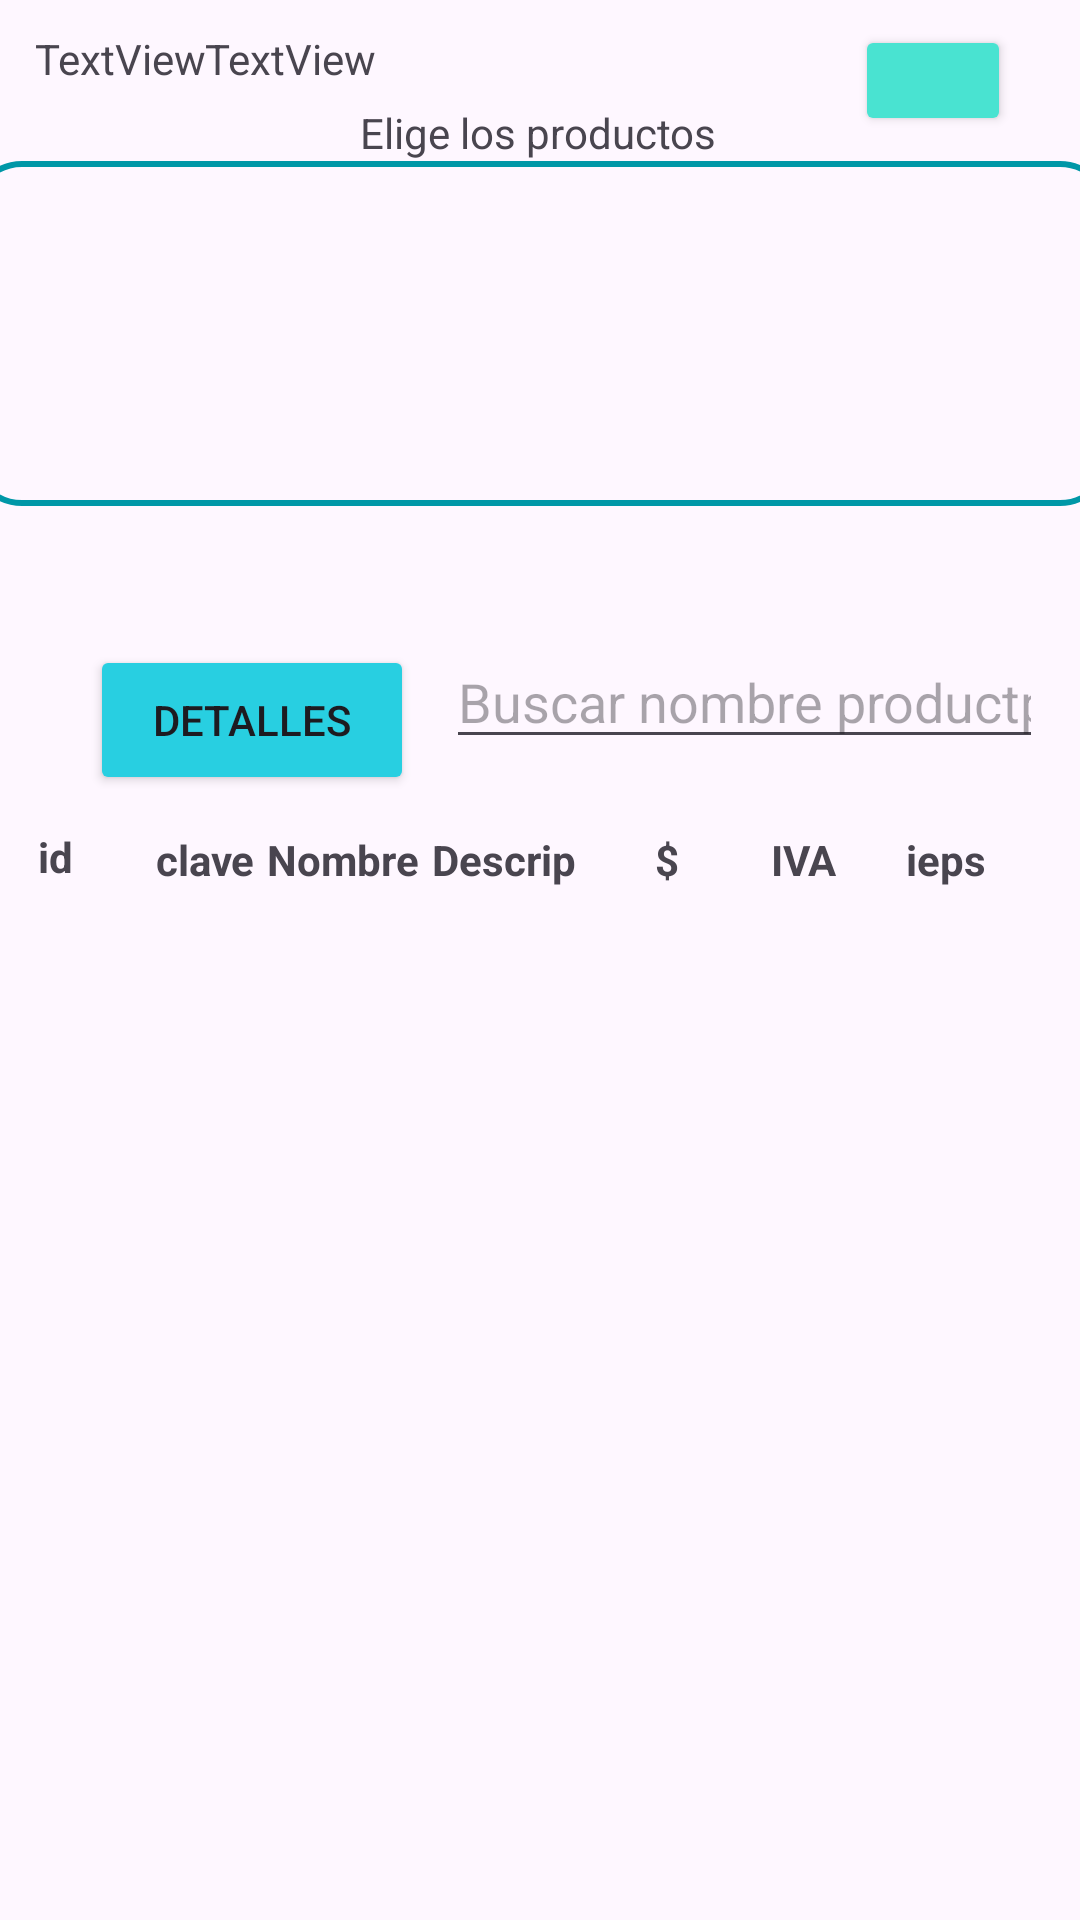

Layout XML and referenced resources for this Android screen:
<!-- AndroidManifest.xml: application theme Theme.GSangin -->
<!-- res/layout/activity_pedido1.xml -->
<?xml version="1.0" encoding="utf-8"?>
<androidx.constraintlayout.widget.ConstraintLayout xmlns:android="http://schemas.android.com/apk/res/android"
    xmlns:app="http://schemas.android.com/apk/res-auto"
    xmlns:tools="http://schemas.android.com/tools"
    android:layout_width="match_parent"
    android:layout_height="match_parent"
    tools:context=".model.Pedido1">

    <EditText
        android:id="@+id/txtBuscar2"
        android:layout_width="199dp"
        android:layout_height="38dp"
        android:layout_marginBottom="24dp"
        android:ems="10"
        android:hint="Buscar nombre productp"
        android:inputType="text"
        app:layout_constraintBottom_toTopOf="@+id/textView27"
        app:layout_constraintEnd_toEndOf="parent"
        app:layout_constraintHorizontal_bias="0.924"
        app:layout_constraintStart_toStartOf="parent" />

    <TextView
        android:id="@+id/textView27"
        android:layout_width="wrap_content"
        android:layout_height="wrap_content"
        android:text="IVA"
        android:textStyle="bold"
        app:layout_constraintBottom_toBottomOf="parent"
        app:layout_constraintEnd_toEndOf="parent"
        app:layout_constraintHorizontal_bias="0.76"
        app:layout_constraintStart_toStartOf="parent"
        app:layout_constraintTop_toTopOf="parent"
        app:layout_constraintVertical_bias="0.446" />

    <TextView
        android:id="@+id/textView23"
        android:layout_width="wrap_content"
        android:layout_height="wrap_content"
        android:text="Descrip"
        android:textStyle="bold"
        app:layout_constraintBottom_toBottomOf="parent"
        app:layout_constraintEnd_toEndOf="parent"
        app:layout_constraintHorizontal_bias="0.462"
        app:layout_constraintStart_toStartOf="parent"
        app:layout_constraintTop_toTopOf="parent"
        app:layout_constraintVertical_bias="0.446" />

    <androidx.recyclerview.widget.RecyclerView
        android:id="@+id/recliclerProductos"
        android:layout_width="339dp"
        android:layout_height="308dp"
        android:layout_marginTop="90dp"
        android:layout_marginBottom="60dp"
        app:layout_constraintBottom_toBottomOf="parent"
        app:layout_constraintEnd_toEndOf="parent"
        app:layout_constraintHorizontal_bias="0.486"
        app:layout_constraintStart_toStartOf="parent"
        app:layout_constraintTop_toBottomOf="@+id/textView23"
        app:layout_constraintVertical_bias="0.171"
        tools:listitem="@layout/item_producto" />

    <TextView
        android:id="@+id/textView25"
        android:layout_width="26dp"
        android:layout_height="21dp"
        android:text="id"
        android:textStyle="bold"
        app:layout_constraintBottom_toBottomOf="parent"
        app:layout_constraintEnd_toEndOf="parent"
        app:layout_constraintHorizontal_bias="0.038"
        app:layout_constraintStart_toStartOf="parent"
        app:layout_constraintTop_toTopOf="parent"
        app:layout_constraintVertical_bias="0.446" />

    <TextView
        android:id="@+id/textView22"
        android:layout_width="wrap_content"
        android:layout_height="wrap_content"
        android:text="Nombre"
        android:textStyle="bold"
        app:layout_constraintBottom_toBottomOf="parent"
        app:layout_constraintEnd_toEndOf="parent"
        app:layout_constraintHorizontal_bias="0.288"
        app:layout_constraintStart_toStartOf="parent"
        app:layout_constraintTop_toTopOf="parent"
        app:layout_constraintVertical_bias="0.446" />

    <TextView
        android:id="@+id/textView26"
        android:layout_width="wrap_content"
        android:layout_height="wrap_content"
        android:text="$"
        android:textStyle="bold"
        app:layout_constraintBottom_toBottomOf="parent"
        app:layout_constraintEnd_toEndOf="parent"
        app:layout_constraintHorizontal_bias="0.62"
        app:layout_constraintStart_toStartOf="parent"
        app:layout_constraintTop_toTopOf="parent"
        app:layout_constraintVertical_bias="0.446" />

    <TextView
        android:id="@+id/textView28"
        android:layout_width="wrap_content"
        android:layout_height="wrap_content"
        android:text="clave"
        android:textSize="14sp"
        android:textStyle="bold"
        app:layout_constraintBottom_toBottomOf="parent"
        app:layout_constraintEnd_toEndOf="parent"
        app:layout_constraintHorizontal_bias="0.159"
        app:layout_constraintStart_toStartOf="parent"
        app:layout_constraintTop_toTopOf="parent"
        app:layout_constraintVertical_bias="0.446" />

    <TextView
        android:id="@+id/textView24"
        android:layout_width="wrap_content"
        android:layout_height="wrap_content"
        android:text="ieps"
        android:textStyle="bold"
        app:layout_constraintBottom_toBottomOf="parent"
        app:layout_constraintEnd_toEndOf="parent"
        app:layout_constraintHorizontal_bias="0.906"
        app:layout_constraintStart_toStartOf="parent"
        app:layout_constraintTop_toTopOf="parent"
        app:layout_constraintVertical_bias="0.446" />

    <TextView
        android:id="@+id/nombreClienteTextView"
        android:layout_width="wrap_content"
        android:layout_height="wrap_content"
        android:layout_marginTop="10dp"
        android:text="TextView"
        app:layout_constraintBottom_toTopOf="@+id/txtBuscar2"
        app:layout_constraintEnd_toEndOf="parent"
        app:layout_constraintHorizontal_bias="0.039"
        app:layout_constraintStart_toStartOf="parent"
        app:layout_constraintTop_toTopOf="parent"
        app:layout_constraintVertical_bias="0.0" />

    <TextView
        android:id="@+id/idclienttxt"
        android:layout_width="wrap_content"
        android:layout_height="wrap_content"
        android:layout_marginTop="10dp"
        android:text="TextView"
        app:layout_constraintBottom_toTopOf="@+id/txtBuscar2"
        app:layout_constraintEnd_toEndOf="parent"
        app:layout_constraintHorizontal_bias="0.226"
        app:layout_constraintStart_toStartOf="parent"
        app:layout_constraintTop_toTopOf="parent"
        app:layout_constraintVertical_bias="0.0" />

    <androidx.recyclerview.widget.RecyclerView
        android:id="@+id/recyprepedido"
        android:layout_width="380dp"
        android:layout_height="115dp"
        android:background="@drawable/bordecito"
        android:visibility="visible"
        app:layout_constraintBottom_toTopOf="@+id/txtBuscar2"
        app:layout_constraintEnd_toEndOf="parent"
        app:layout_constraintHorizontal_bias="0.516"
        app:layout_constraintStart_toStartOf="parent"
        app:layout_constraintTop_toBottomOf="@+id/nombreClienteTextView"
        app:layout_constraintVertical_bias="0.348" />

    <Button
        android:id="@+id/button"
        android:layout_width="108dp"
        android:layout_height="50dp"
        android:layout_marginStart="30dp"
        android:layout_marginEnd="89dp"
        android:layout_marginBottom="50dp"
        android:backgroundTint="#28CFE1"
        android:onClick="abrirOtraActividad"
        android:text="Detalles"
        app:layout_constraintBottom_toTopOf="@+id/textView25"
        app:layout_constraintEnd_toStartOf="@+id/txtBuscar2"
        app:layout_constraintHorizontal_bias="0.0"
        app:layout_constraintStart_toStartOf="parent"
        app:layout_constraintTop_toTopOf="@+id/txtBuscar2"
        app:layout_constraintVertical_bias="0.0" />

    <TextView
        android:id="@+id/Subtxt"
        android:layout_width="wrap_content"
        android:layout_height="wrap_content"
        android:layout_marginTop="196dp"
        android:layout_marginBottom="40dp"
        android:text="Subtotal"
        app:layout_constraintBottom_toTopOf="@+id/button"
        app:layout_constraintStart_toStartOf="parent"
        app:layout_constraintTop_toTopOf="parent" />

    <TextView
        android:id="@+id/txtTTF"
        android:layout_width="wrap_content"
        android:layout_height="wrap_content"
        android:layout_marginTop="8dp"
        android:text="TextView"
        android:visibility="invisible"
        app:layout_constraintEnd_toEndOf="parent"
        app:layout_constraintHorizontal_bias="0.838"
        app:layout_constraintStart_toStartOf="parent"
        app:layout_constraintTop_toTopOf="parent" />

    <Button
        android:id="@+id/btnRestablecer"
        android:layout_width="52dp"
        android:layout_height="37dp"
        android:backgroundTint="#49E3D1"
        android:onClick="restablecerPrepedido"
        app:icon="@drawable/icons8_basura_20"
        app:layout_constraintBottom_toTopOf="@+id/recyprepedido"
        app:layout_constraintEnd_toEndOf="parent"
        app:layout_constraintHorizontal_bias="0.925"
        app:layout_constraintStart_toStartOf="parent"
        app:layout_constraintTop_toTopOf="parent" />

    <TextView
        android:id="@+id/textView29"
        android:layout_width="wrap_content"
        android:layout_height="wrap_content"
        android:text="Elige los productos"
        app:layout_constraintBottom_toTopOf="@+id/recyprepedido"
        app:layout_constraintEnd_toEndOf="parent"
        app:layout_constraintHorizontal_bias="0.498"
        app:layout_constraintStart_toStartOf="parent"
        app:layout_constraintTop_toTopOf="parent"
        app:layout_constraintVertical_bias="1.0" />

</androidx.constraintlayout.widget.ConstraintLayout>
<!-- res/layout/item_producto.xml (included above) -->
<?xml version="1.0" encoding="utf-8"?>
<LinearLayout
    xmlns:android="http://schemas.android.com/apk/res/android"
    android:layout_width="match_parent"
    android:layout_height="wrap_content"
    android:orientation="horizontal">

    <TextView
        android:id="@+id/productoID"
        android:layout_width="0dp"
        android:layout_height="wrap_content"
        android:layout_weight="1"
        android:padding="8dp"
        android:text="ID" />

    <TextView
        android:id="@+id/claveTextView"
        android:layout_width="0dp"
        android:layout_height="wrap_content"
        android:layout_weight="1"
        android:padding="8dp"
        android:text="Clave" />

    <TextView
        android:id="@+id/nombreProductoTextView"
        android:layout_width="0dp"
        android:layout_height="wrap_content"
        android:layout_weight="1"
        android:padding="8dp"
        android:text="Nombre" />

    <TextView
        android:id="@+id/descripcionTextView"
        android:layout_width="0dp"
        android:layout_height="wrap_content"
        android:layout_weight="1"
        android:padding="8dp"
        android:text="Descripción" />

    <TextView
        android:id="@+id/precioTextView"
        android:layout_width="0dp"
        android:layout_height="wrap_content"
        android:layout_weight="1"
        android:padding="8dp"
        android:text="Precio" />

    <TextView
        android:id="@+id/ivaTextView"
        android:layout_width="0dp"
        android:layout_height="wrap_content"
        android:layout_weight="1"
        android:padding="8dp"
        android:text="IVA" />

    <TextView
        android:id="@+id/iepsTextView"
        android:layout_width="0dp"
        android:layout_height="wrap_content"
        android:layout_weight="1"
        android:padding="8dp"
        android:text="IEPS" />
</LinearLayout>
<!-- resources referenced by this layout -->
<resources>
  <!-- drawable bordecito (drawable) -->
  <?xml version="1.0" encoding="utf-8"?>
  <shape xmlns:android="http://schemas.android.com/apk/res/android">
      <corners android:radius="16dp"/>
      <stroke
          android:width="2dp"
          android:color="#0097A7"/>
  </shape>
  <!-- drawable icons8_basura_20: png bitmap (drawable-nodpi, 560 bytes) -->
  <style name="Theme.GSangin" parent="Base.Theme.GSangin" />
  <style name="Base.Theme.GSangin" parent="Theme.Material3.DayNight.NoActionBar">
          
          
      </style>
</resources>
